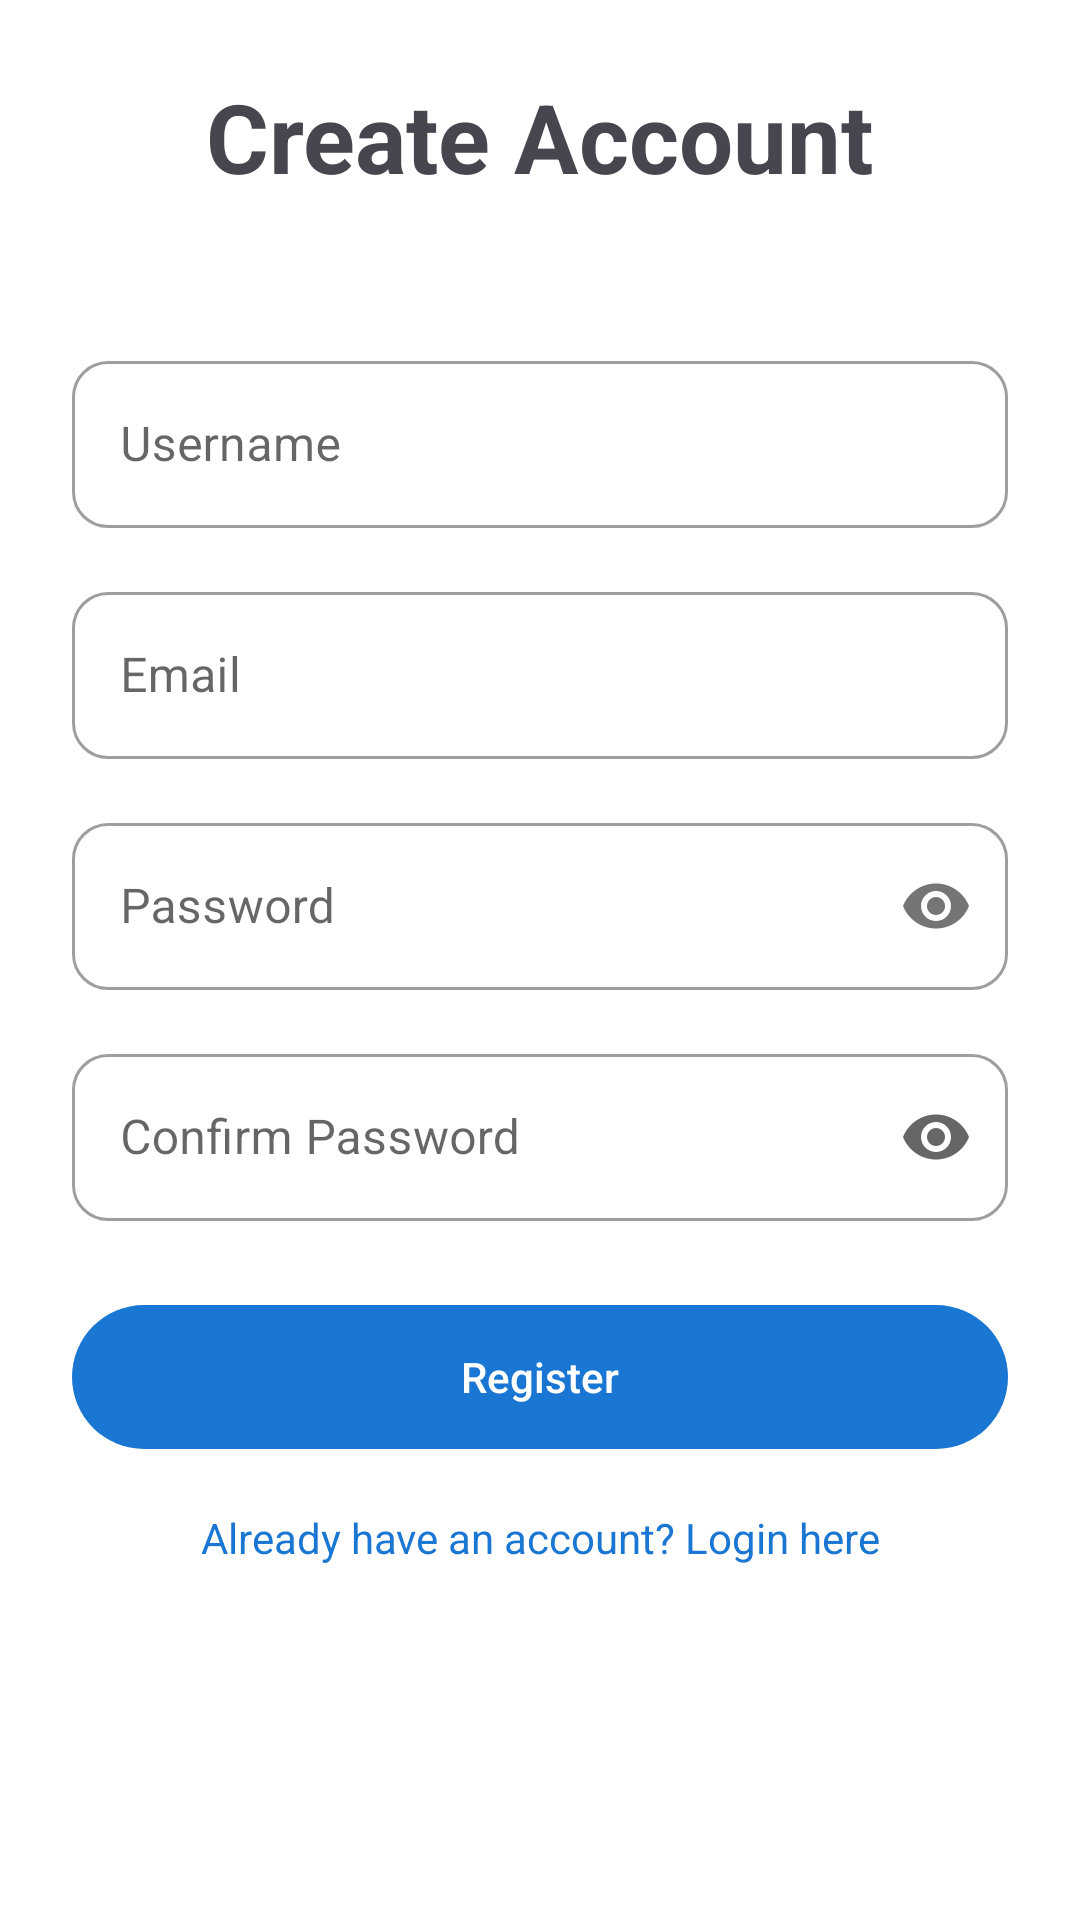

This screen was rendered from an Android layout file. Write that file and the resources it references.
<!-- AndroidManifest.xml: application theme Theme.UnifyU -->
<!-- res/layout/activity_register.xml -->
<?xml version="1.0" encoding="utf-8"?>
<androidx.constraintlayout.widget.ConstraintLayout xmlns:android="http://schemas.android.com/apk/res/android"
    xmlns:app="http://schemas.android.com/apk/res-auto"
    android:layout_width="match_parent"
    android:layout_height="match_parent"
    android:padding="24dp">

    <TextView
        android:id="@+id/titleText"
        android:layout_width="wrap_content"
        android:layout_height="wrap_content"
        android:text="@string/register_title"
        android:textSize="32sp"
        android:textStyle="bold"
        app:layout_constraintBottom_toTopOf="@+id/usernameLayout"
        app:layout_constraintEnd_toEndOf="parent"
        app:layout_constraintStart_toStartOf="parent"
        app:layout_constraintTop_toTopOf="parent"
        app:layout_constraintVertical_chainStyle="packed" />

    <com.google.android.material.textfield.TextInputLayout
        android:id="@+id/usernameLayout"
        style="@style/Widget.MaterialComponents.TextInputLayout.OutlinedBox"
        android:layout_width="match_parent"
        android:layout_height="wrap_content"
        android:layout_marginTop="48dp"
        android:hint="@string/username"
        app:layout_constraintTop_toBottomOf="@+id/titleText">

        <com.google.android.material.textfield.TextInputEditText
            android:id="@+id/usernameEditText"
            android:layout_width="match_parent"
            android:layout_height="wrap_content"
            android:inputType="text" />
    </com.google.android.material.textfield.TextInputLayout>

    <com.google.android.material.textfield.TextInputLayout
        android:id="@+id/emailLayout"
        style="@style/Widget.MaterialComponents.TextInputLayout.OutlinedBox"
        android:layout_width="match_parent"
        android:layout_height="wrap_content"
        android:layout_marginTop="16dp"
        android:hint="@string/email"
        app:layout_constraintTop_toBottomOf="@+id/usernameLayout">

        <com.google.android.material.textfield.TextInputEditText
            android:id="@+id/emailEditText"
            android:layout_width="match_parent"
            android:layout_height="wrap_content"
            android:inputType="textEmailAddress" />
    </com.google.android.material.textfield.TextInputLayout>

    <com.google.android.material.textfield.TextInputLayout
        android:id="@+id/passwordLayout"
        style="@style/Widget.MaterialComponents.TextInputLayout.OutlinedBox"
        android:layout_width="match_parent"
        android:layout_height="wrap_content"
        android:layout_marginTop="16dp"
        android:hint="@string/password"
        app:layout_constraintTop_toBottomOf="@+id/emailLayout"
        app:errorIconDrawable="@null"
        app:passwordToggleEnabled="true">

        <com.google.android.material.textfield.TextInputEditText
            android:id="@+id/passwordEditText"
            android:layout_width="match_parent"
            android:layout_height="wrap_content"
            android:inputType="textPassword" />
    </com.google.android.material.textfield.TextInputLayout>

    <com.google.android.material.textfield.TextInputLayout
        android:id="@+id/confirmPasswordLayout"
        style="@style/Widget.MaterialComponents.TextInputLayout.OutlinedBox"
        android:layout_width="match_parent"
        android:layout_height="wrap_content"
        android:layout_marginTop="16dp"
        android:hint="@string/confirm_password"
        app:layout_constraintTop_toBottomOf="@+id/passwordLayout"
        app:endIconMode="password_toggle">

        <com.google.android.material.textfield.TextInputEditText
            android:id="@+id/confirmPasswordEditText"
            android:layout_width="match_parent"
            android:layout_height="wrap_content"
            android:inputType="textPassword" />
    </com.google.android.material.textfield.TextInputLayout>

    <com.google.android.material.button.MaterialButton
        android:id="@+id/registerButton"
        android:layout_width="match_parent"
        android:layout_height="wrap_content"
        android:layout_marginTop="24dp"
        android:padding="12dp"
        android:text="@string/register"
        app:layout_constraintTop_toBottomOf="@+id/confirmPasswordLayout" />

    <TextView
        android:id="@+id/loginText"
        android:layout_width="wrap_content"
        android:layout_height="wrap_content"
        android:layout_marginTop="16dp"
        android:text="@string/login_prompt"
        android:textColor="?attr/colorPrimary"
        app:layout_constraintEnd_toEndOf="parent"
        app:layout_constraintStart_toStartOf="parent"
        app:layout_constraintTop_toBottomOf="@+id/registerButton" />

</androidx.constraintlayout.widget.ConstraintLayout>
<!-- resources referenced by this layout -->
<resources>
  <string name="confirm_password">Confirm Password</string>
  <string name="email">Email</string>
  <string name="login_prompt">Already have an account? Login here</string>
  <string name="password">Password</string>
  <string name="register">Register</string>
  <string name="register_title">Create Account</string>
  <string name="username">Username</string>
  <style name="Theme.UnifyU" parent="Base.Theme.UnifyU" />
  <style name="Base.Theme.UnifyU" parent="Theme.Material3.Light.NoActionBar">
          
          <item name="colorPrimary">@color/primary</item>
          <item name="colorPrimaryVariant">@color/primary_variant</item>
          <item name="colorOnPrimary">@color/on_primary</item>
          <item name="colorSecondary">@color/secondary</item>
          <item name="colorSecondaryVariant">@color/secondary_variant</item>
          <item name="colorOnSecondary">@color/on_secondary</item>
          <item name="android:colorBackground">@color/background</item>
          <item name="colorOnBackground">@color/on_background</item>
          <item name="colorSurface">@color/surface</item>
          <item name="colorOnSurface">@color/on_surface</item>
          <item name="colorError">@color/error</item>
          <item name="colorOnError">@color/on_error</item>
          
          
          <item name="android:statusBarColor">@color/primary</item>
          <item name="android:navigationBarColor">@color/background</item>
          <item name="android:windowLightNavigationBar">true</item>
          
          
          <item name="materialButtonStyle">@style/Widget.UnifyU.Button</item>
          <item name="materialCardViewStyle">@style/Widget.UnifyU.CardView</item>
          <item name="textInputStyle">@style/Widget.UnifyU.TextInputLayout</item>
          
          
          <item name="textAppearanceHeadline1">@style/TextAppearance.UnifyU.Headline1</item>
          <item name="textAppearanceBody1">@style/TextAppearance.UnifyU.Body1</item>
      </style>
  <color name="primary">#1976D2</color>
  <color name="primary_variant">#1565C0</color>
  <color name="on_primary">#FFFFFF</color>
  <color name="secondary">#FFC107</color>
  <color name="secondary_variant">#FF8F00</color>
  <color name="on_secondary">#000000</color>
  <color name="background">#FFFFFF</color>
  <color name="on_background">#000000</color>
  <color name="surface">#FFFFFF</color>
  <color name="on_surface">#000000</color>
  <color name="error">#B00020</color>
  <color name="on_error">#FFFFFF</color>
  <style name="Widget.UnifyU.Button" parent="Widget.Material3.Button">
          <item name="android:minHeight">56dp</item>
          <item name="cornerRadius">28dp</item>
          <item name="android:textAllCaps">false</item>
          <item name="android:letterSpacing">0</item>
      </style>
  <style name="Widget.UnifyU.CardView" parent="Widget.Material3.CardView.Elevated">
          <item name="cardCornerRadius">16dp</item>
          <item name="cardElevation">4dp</item>
          <item name="contentPadding">16dp</item>
      </style>
  <style name="Widget.UnifyU.TextInputLayout" parent="Widget.Material3.TextInputLayout.OutlinedBox">
          <item name="boxCornerRadiusBottomEnd">12dp</item>
          <item name="boxCornerRadiusBottomStart">12dp</item>
          <item name="boxCornerRadiusTopEnd">12dp</item>
          <item name="boxCornerRadiusTopStart">12dp</item>
      </style>
  <style name="TextAppearance.UnifyU.Headline1" parent="TextAppearance.Material3.HeadlineLarge">
          <item name="android:textSize">32sp</item>
          <item name="android:textStyle">bold</item>
      </style>
  <style name="TextAppearance.UnifyU.Body1" parent="TextAppearance.Material3.BodyLarge">
          <item name="android:textSize">16sp</item>
      </style>
</resources>
